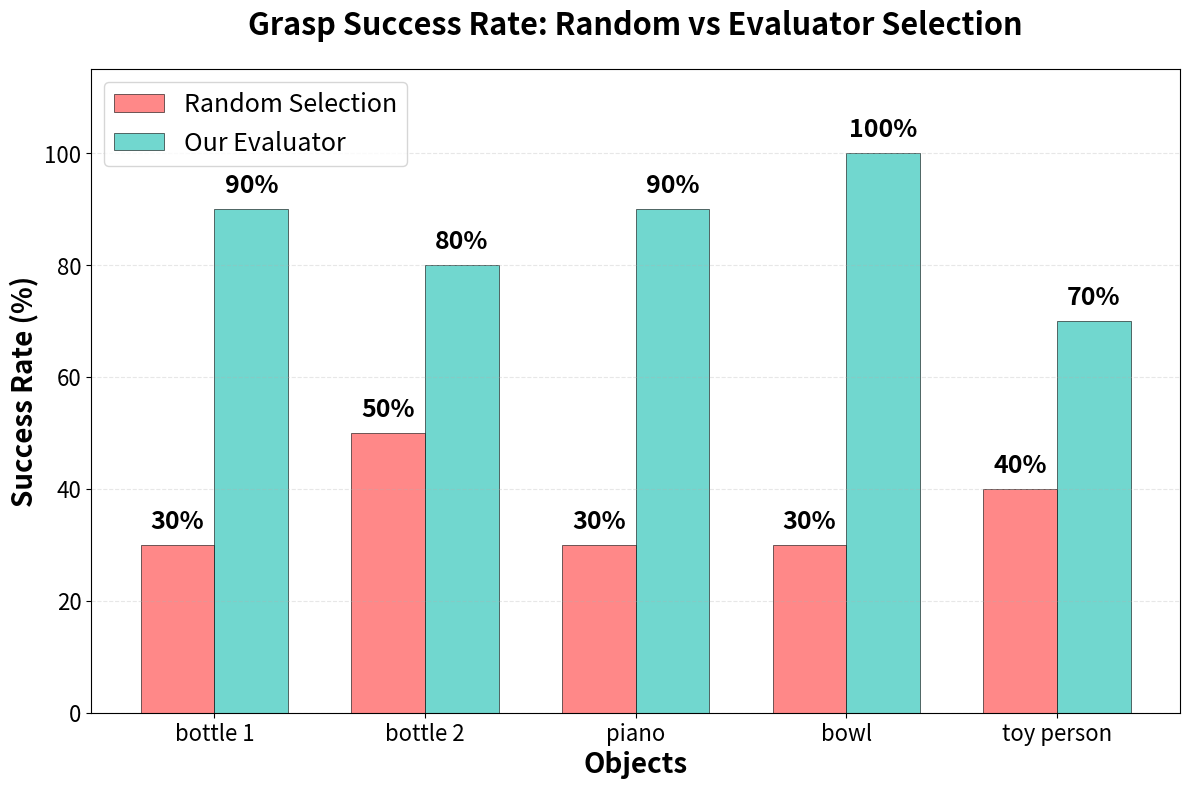

Write the Python code that produced this figure.
random_results = [30, 50, 30, 30, 40]
selected_results = [90, 80, 90, 100, 70]

object_names = ["bottle 1", "bottle 2", "piano", "bowl", "toy person"]

import matplotlib.pyplot as plt
import numpy as np

# Set up the data
x = np.arange(len(object_names))  # Label locations
width = 0.35  # Width of the bars

# Create the figure with high DPI
plt.figure(figsize=(12, 8), dpi=1000)

# Create the bars
bars1 = plt.bar(x - width/2, random_results, width, label='Random Selection', 
                color='#ff6b6b', alpha=0.8, edgecolor='black', linewidth=0.5)
bars2 = plt.bar(x + width/2, selected_results, width, label='Our Evaluator', 
                color='#4ecdc4', alpha=0.8, edgecolor='black', linewidth=0.5)

# Add value labels on top of bars
for bar in bars1:
    height = bar.get_height()
    plt.text(bar.get_x() + bar.get_width()/2., height + 2,
             f'{int(height)}%', ha='center', va='bottom', fontsize=18, fontweight='bold')

for bar in bars2:
    height = bar.get_height()
    plt.text(bar.get_x() + bar.get_width()/2., height + 2,
             f'{int(height)}%', ha='center', va='bottom', fontsize=18, fontweight='bold')

# Customize the plot
plt.xlabel('Objects', fontsize=20, fontweight='bold')
plt.ylabel('Success Rate (%)', fontsize=20, fontweight='bold')
plt.title('Grasp Success Rate: Random vs Evaluator Selection', fontsize=22, fontweight='bold', pad=25)
plt.xticks(x, object_names, fontsize=16)
plt.yticks(fontsize=16)
plt.ylim(0, 115)
plt.legend(fontsize=18, loc='upper left')

# Add grid for better readability
plt.grid(True, axis='y', alpha=0.3, linestyle='--')

# Improve layout
plt.tight_layout()

# Save the plot with high resolution
plt.savefig('grasp_comparison.png', dpi=1000, bbox_inches='tight', 
            facecolor='white', edgecolor='none')

print("High-resolution plot saved as 'grasp_comparison.png'")
plt.show()

